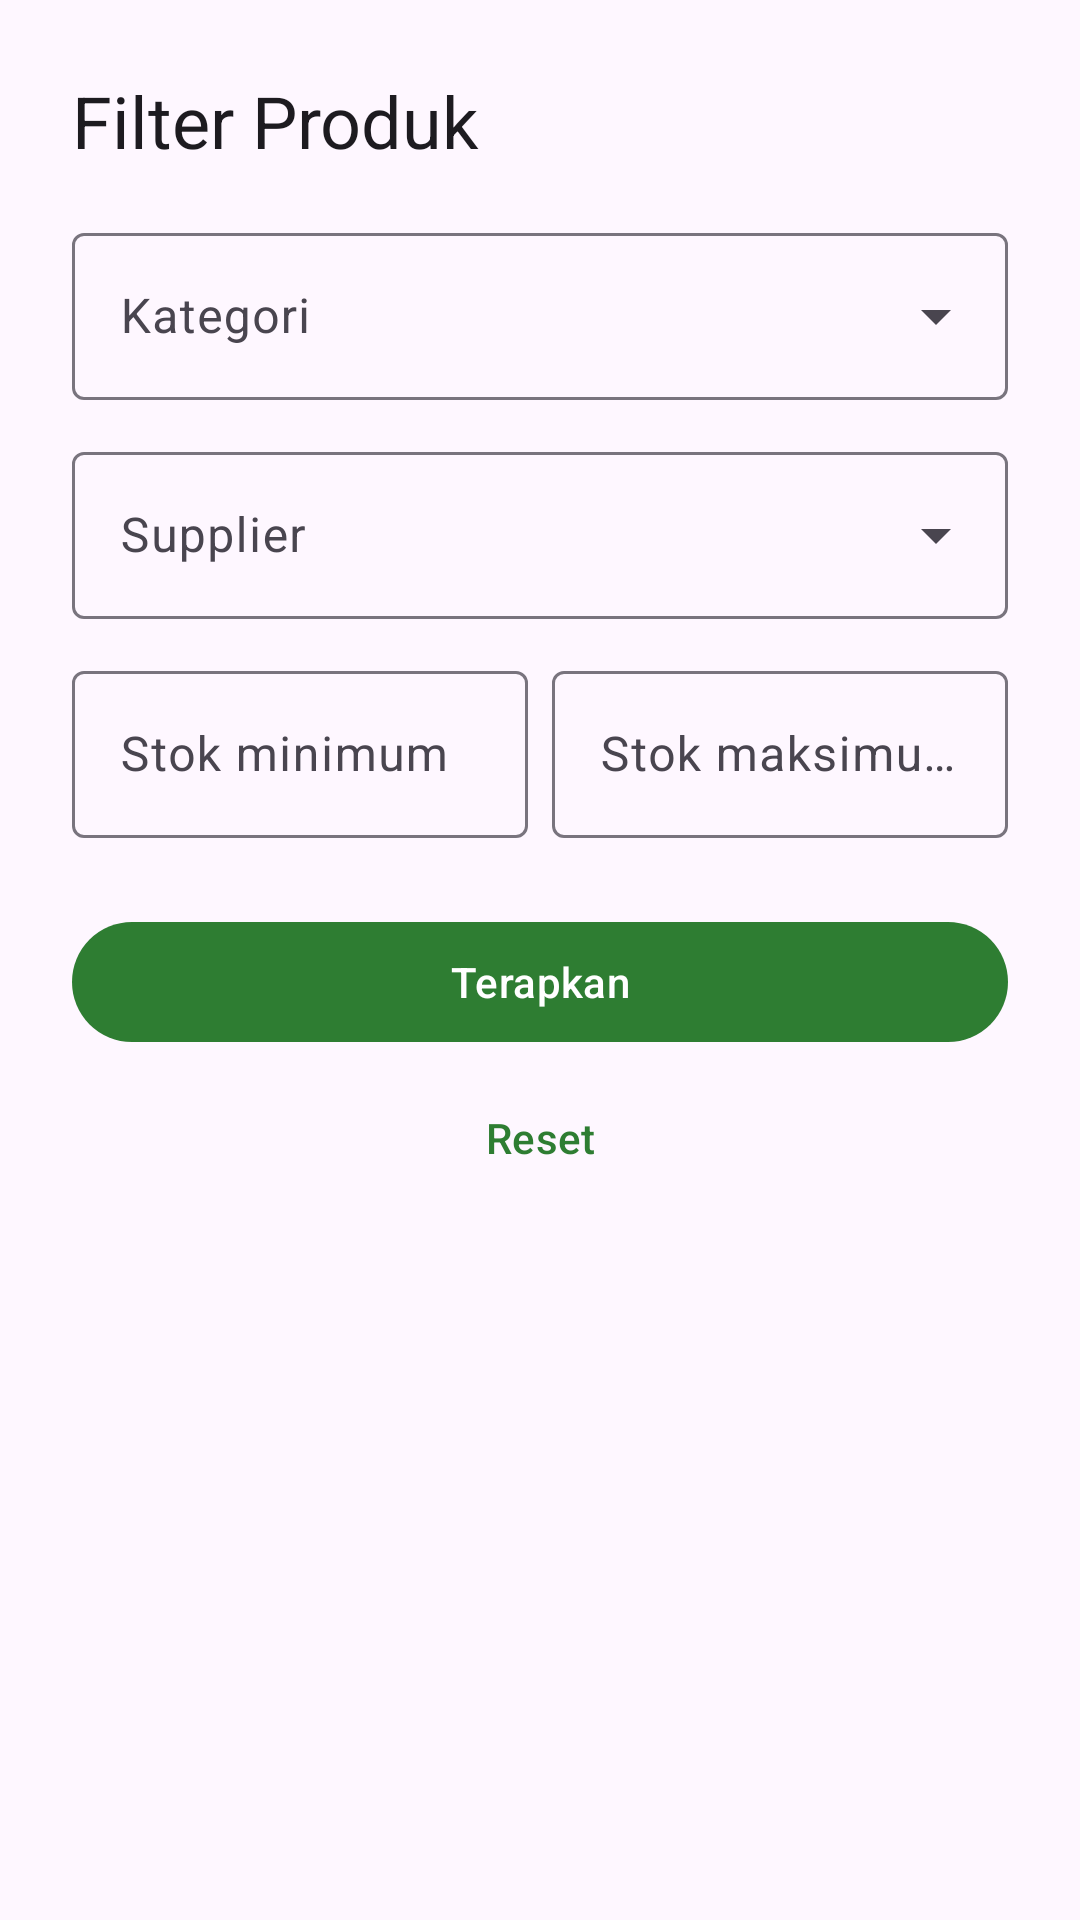

Produce the Android XML layout that renders to this screen, including the resource entries it uses.
<!-- AndroidManifest.xml: application theme Theme.SembakoApp -->
<!-- res/layout/sheet_product_filter.xml -->
<?xml version="1.0" encoding="utf-8"?>
<androidx.core.widget.NestedScrollView
  xmlns:android="http://schemas.android.com/apk/res/android"
  xmlns:app="http://schemas.android.com/apk/res-auto"
  android:layout_width="match_parent"
  android:layout_height="wrap_content">

  <LinearLayout
    android:layout_width="match_parent"
    android:layout_height="wrap_content"
    android:orientation="vertical"
    android:padding="24dp">

    <TextView
      android:layout_width="wrap_content"
      android:layout_height="wrap_content"
      android:text="@string/filter_title"
      android:textAppearance="?attr/textAppearanceHeadlineSmall" />

    <com.google.android.material.textfield.TextInputLayout
      android:id="@+id/til_category"
      style="@style/Widget.Material3.TextInputLayout.OutlinedBox.ExposedDropdownMenu"
      android:layout_width="match_parent"
      android:layout_height="wrap_content"
      android:layout_marginTop="16dp"
      android:hint="@string/hint_category">

      <com.google.android.material.textfield.MaterialAutoCompleteTextView
        android:id="@+id/act_category"
        android:layout_width="match_parent"
        android:layout_height="wrap_content"
        android:inputType="none" />
    </com.google.android.material.textfield.TextInputLayout>

    <com.google.android.material.textfield.TextInputLayout
      android:id="@+id/til_supplier"
      style="@style/Widget.Material3.TextInputLayout.OutlinedBox.ExposedDropdownMenu"
      android:layout_width="match_parent"
      android:layout_height="wrap_content"
      android:layout_marginTop="12dp"
      android:hint="@string/hint_supplier">

      <com.google.android.material.textfield.MaterialAutoCompleteTextView
        android:id="@+id/act_supplier"
        android:layout_width="match_parent"
        android:layout_height="wrap_content"
        android:inputType="none" />
    </com.google.android.material.textfield.TextInputLayout>

    <LinearLayout
      android:layout_width="match_parent"
      android:layout_height="wrap_content"
      android:layout_marginTop="12dp"
      android:orientation="horizontal">

      <com.google.android.material.textfield.TextInputLayout
        android:id="@+id/til_min_stock"
        style="@style/Widget.Material3.TextInputLayout.OutlinedBox"
        android:layout_width="0dp"
        android:layout_height="wrap_content"
        android:layout_marginEnd="8dp"
        android:layout_weight="1"
        android:hint="@string/filter_min_stock">

        <com.google.android.material.textfield.TextInputEditText
          android:id="@+id/et_min_stock"
          android:layout_width="match_parent"
          android:layout_height="wrap_content"
          android:inputType="number" />
      </com.google.android.material.textfield.TextInputLayout>

      <com.google.android.material.textfield.TextInputLayout
        android:id="@+id/til_max_stock"
        style="@style/Widget.Material3.TextInputLayout.OutlinedBox"
        android:layout_width="0dp"
        android:layout_height="wrap_content"
        android:layout_weight="1"
        android:hint="@string/filter_max_stock">

        <com.google.android.material.textfield.TextInputEditText
          android:id="@+id/et_max_stock"
          android:layout_width="match_parent"
          android:layout_height="wrap_content"
          android:inputType="number" />
      </com.google.android.material.textfield.TextInputLayout>
    </LinearLayout>

    <com.google.android.material.button.MaterialButton
      android:id="@+id/btn_apply"
      android:layout_width="match_parent"
      android:layout_height="wrap_content"
      android:layout_marginTop="24dp"
      android:text="@string/action_apply" />

    <com.google.android.material.button.MaterialButton
      android:id="@+id/btn_reset"
      style="@style/Widget.Material3.Button.TextButton"
      android:layout_width="match_parent"
      android:layout_height="wrap_content"
      android:layout_marginTop="4dp"
      android:text="@string/action_reset" />
  </LinearLayout>
</androidx.core.widget.NestedScrollView>
<!-- resources referenced by this layout -->
<resources>
  <string name="action_apply">Terapkan</string>
  <string name="action_reset">Reset</string>
  <string name="filter_max_stock">Stok maksimum</string>
  <string name="filter_min_stock">Stok minimum</string>
  <string name="filter_title">Filter Produk</string>
  <string name="hint_category">Kategori</string>
  <string name="hint_supplier">Supplier</string>
  <style name="Theme.SembakoApp" parent="Theme.Material3.DayNight.NoActionBar">
      <item name="colorPrimary">@color/green_700</item>
      <item name="colorOnPrimary">@color/white</item>
      <item name="colorPrimaryContainer">@color/green_100</item>
      <item name="colorOnPrimaryContainer">@color/green_900</item>
  
      <item name="colorSecondary">@color/amber_700</item>
      <item name="colorOnSecondary">@color/black</item>
      <item name="colorSecondaryContainer">@color/amber_100</item>
      <item name="colorOnSecondaryContainer">@color/amber_900</item>
    </style>
  <color name="green_700">#2E7D32</color>
  <color name="white">#FFFFFFFF</color>
  <color name="green_100">#C8E6C9</color>
  <color name="green_900">#1B5E20</color>
  <color name="amber_700">#FFA000</color>
  <color name="black">#FF000000</color>
  <color name="amber_100">#FFECB3</color>
  <color name="amber_900">#FF6F00</color>
</resources>
